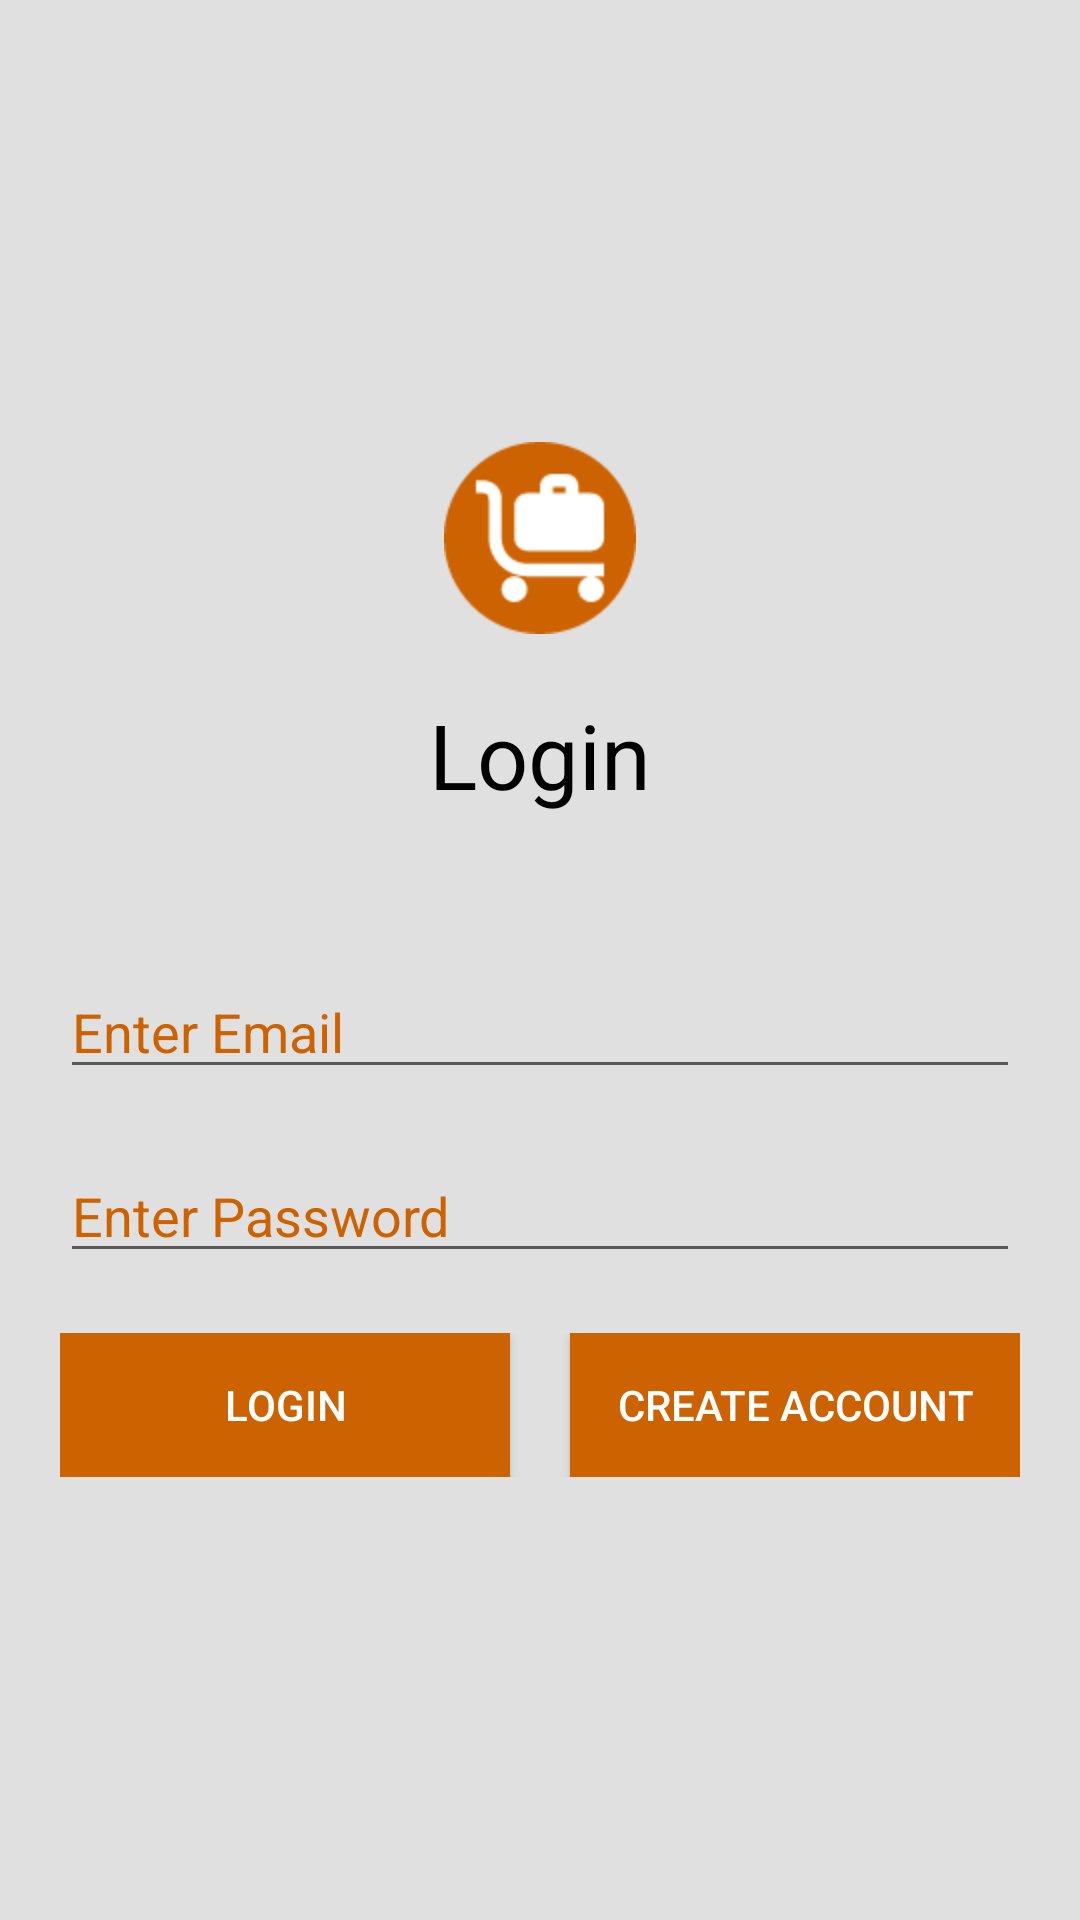

The Android layout XML behind this screen, and the referenced resources:
<!-- AndroidManifest.xml: application theme AppTheme -->
<!-- res/layout/activity_login.xml -->
<LinearLayout xmlns:android="http://schemas.android.com/apk/res/android"
    xmlns:tools="http://schemas.android.com/tools"
    android:layout_width="match_parent"
    android:layout_height="match_parent"
    android:orientation="vertical"
    android:gravity="center_vertical"
    android:background="@color/DarkGray"
    tools:context="com.hatly.hatly.LoginActivity">

    <ImageView
        android:layout_width="wrap_content"
        android:layout_height="wrap_content"
        android:layout_gravity="center_horizontal"
        android:id="@+id/image"
        android:src="@mipmap/luggage_trolley_96_c" />

    <TextView
        android:text="Login"
        android:layout_marginTop="20dp"
        android:layout_width="wrap_content"
        android:layout_height="wrap_content"
        android:textSize="30sp"
        android:layout_gravity="center_horizontal" />

    <EditText
        android:layout_width="match_parent"
        android:layout_height="wrap_content"
        android:layout_marginTop="50dp"
        android:layout_marginLeft="20dp"
        android:layout_marginRight="20dp"
        android:id="@+id/email_text"
        android:hint="Enter Email"
        android:inputType="textEmailAddress"
        android:focusable="true"
        android:textColorHighlight="@color/LightOrange"
        android:textColorHint="@color/DarkOrange"
        />


    <EditText
        android:layout_width="match_parent"
        android:layout_height="wrap_content"
        android:layout_marginTop="20dp"
        android:layout_marginLeft="20dp"
        android:layout_marginRight="20dp"
        android:id="@+id/password_text"
        android:hint="Enter Password"
        android:fontFamily="sans-serif"
        android:inputType="textWebPassword"
        android:focusable="true"
        android:textColorHighlight="@color/LightOrange"
        android:textColorHint="@color/DarkOrange"
        />

    <LinearLayout
        android:layout_width="match_parent"
        android:layout_height="wrap_content"
        android:gravity="center_horizontal"
        android:layout_marginTop="20dp"
        android:layout_marginLeft="20dp"
        android:layout_marginRight="20dp"
        android:orientation="horizontal">

    <Button
        android:layout_width="0dp"
        android:layout_weight="1"
        android:layout_height="wrap_content"
        android:text="login"
        android:background="@color/DarkOrange"
        android:textColor="@color/White"
        android:id="@+id/login_button"
        android:padding="10dp"
        android:layout_marginRight="10dp"
        android:layout_gravity="center_horizontal" />

        <Button
            android:layout_width="0dp"
            android:layout_weight="1"
            android:layout_height="wrap_content"
            android:text="Create Account"
            android:padding="10dp"
            android:layout_marginLeft="10dp"
            android:background="@color/DarkOrange"
            android:textColor="@color/White"
            android:id="@+id/creatnew_button"
            android:layout_gravity="center_horizontal" />

    </LinearLayout>



</LinearLayout>
<!-- resources referenced by this layout -->
<resources>
  <color name="DarkGray">#E0E0E0</color>
  <color name="DarkOrange">#cd6200</color>
  <color name="LightOrange">#FF9800</color>
  <color name="White">#FFFFFF</color>
  <!-- mipmap luggage_trolley_96_c: png bitmap (mipmap-hdpi, 2793 bytes) -->
  <style name="AppTheme" parent="Theme.AppCompat.Light.NoActionBar">
          
          <item name="colorPrimaryDark">@color/DarkOrange</item>
          <item name="colorPrimary">@color/Orange</item>
          <item name="android:textColorPrimary">@color/Black</item>
          <item name="android:textColor">@color/Black</item>
  
  
          <item name="android:windowActionBar">true</item>
          <item name="android:windowActionBarOverlay">true</item>
          <item name="android:displayOptions">useLogo|showHome</item>
  
          
  
      </style>
  <color name="Orange">#F57C00</color>
  <color name="Black">#000000</color>
</resources>
